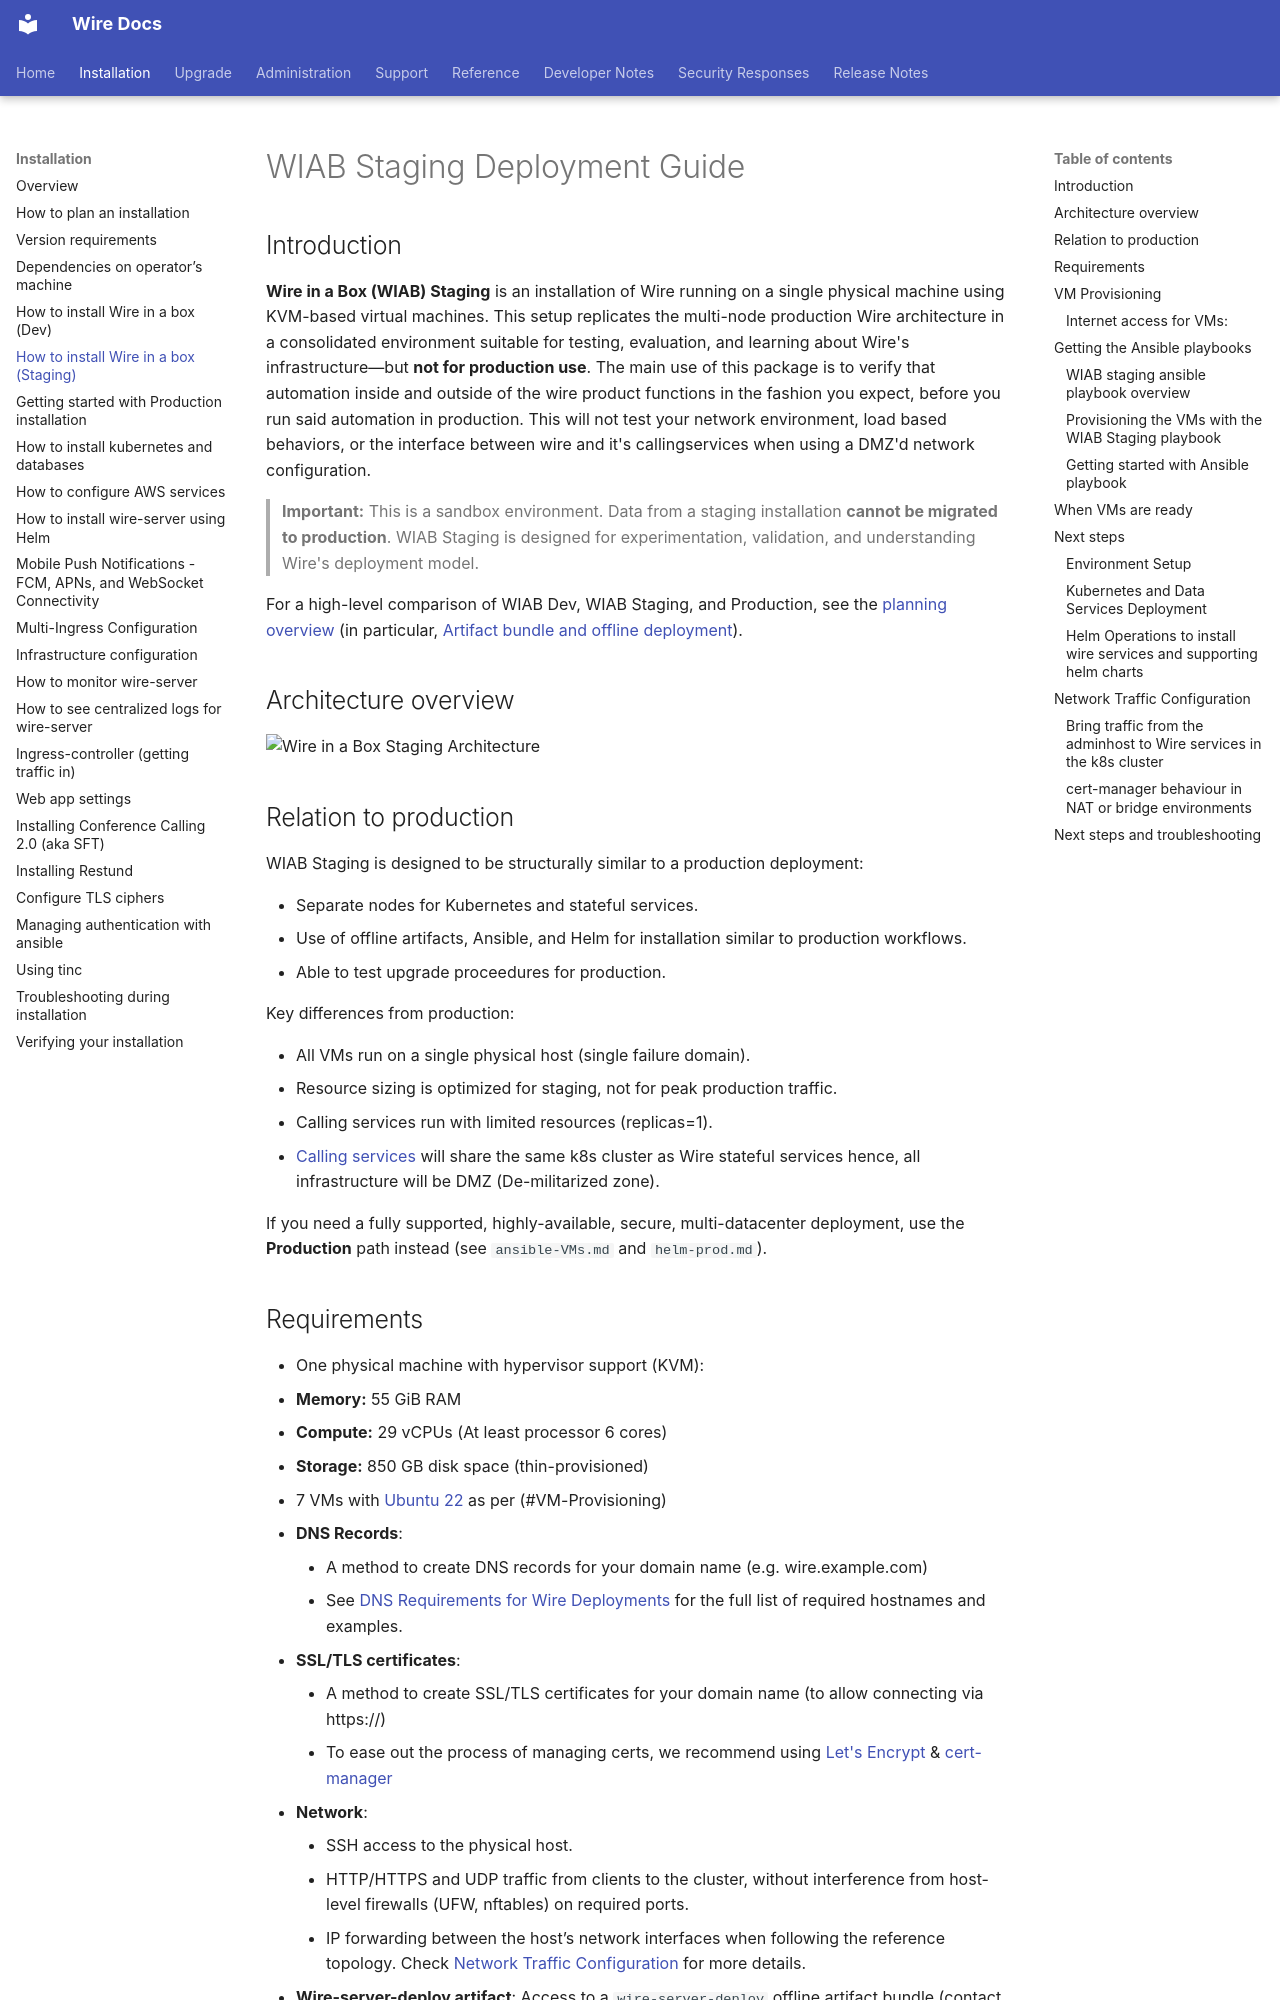

repository: wireapp/wire-docs · page: how-to/install/wiab-staging.html · generator: mkdocs

# WIAB Staging Deployment Guide

## Introduction

**Wire in a Box (WIAB) Staging** is an installation of Wire running on a single physical machine using KVM-based virtual machines. This setup replicates the multi-node production Wire architecture in a consolidated environment suitable for testing, evaluation, and learning about Wire's infrastructure—but **not for production use**. The main use of this package is to verify that automation inside and outside of the wire product functions in the fashion you expect, before you run said automation in production. This will not test your network environment, load based behaviors, or the interface between wire and it's callingservices when using a DMZ'd network configuration.

> **Important:** This is a sandbox environment. Data from a staging installation **cannot be migrated to production**. WIAB Staging is designed for experimentation, validation, and understanding Wire's deployment model.

For a high-level comparison of WIAB Dev, WIAB Staging, and Production, see the [planning overview](planning.md) (in particular, [Artifact bundle and offline deployment](planning.md#artifact-bundle-and-offline-deployment)).

## Architecture overview

![Wire in a Box Staging Architecture](img/architecture-wiab-stag.png)

## Relation to production

WIAB Staging is designed to be structurally similar to a production deployment:

- Separate nodes for Kubernetes and stateful services.
- Use of offline artifacts, Ansible, and Helm for installation similar to production workflows.
- Able to test upgrade proceedures for production.

Key differences from production:

- All VMs run on a single physical host (single failure domain).
- Resource sizing is optimized for staging, not for peak production traffic.
- Calling services run with limited resources (replicas=1).
- [Calling services](../../understand/overview.md#calling) will share the same k8s cluster as Wire stateful services hence, all infrastructure will be DMZ (De-militarized zone).

If you need a fully supported, highly-available, secure, multi-datacenter deployment, use the **Production** path instead (see `ansible-VMs.md` and `helm-prod.md`).
